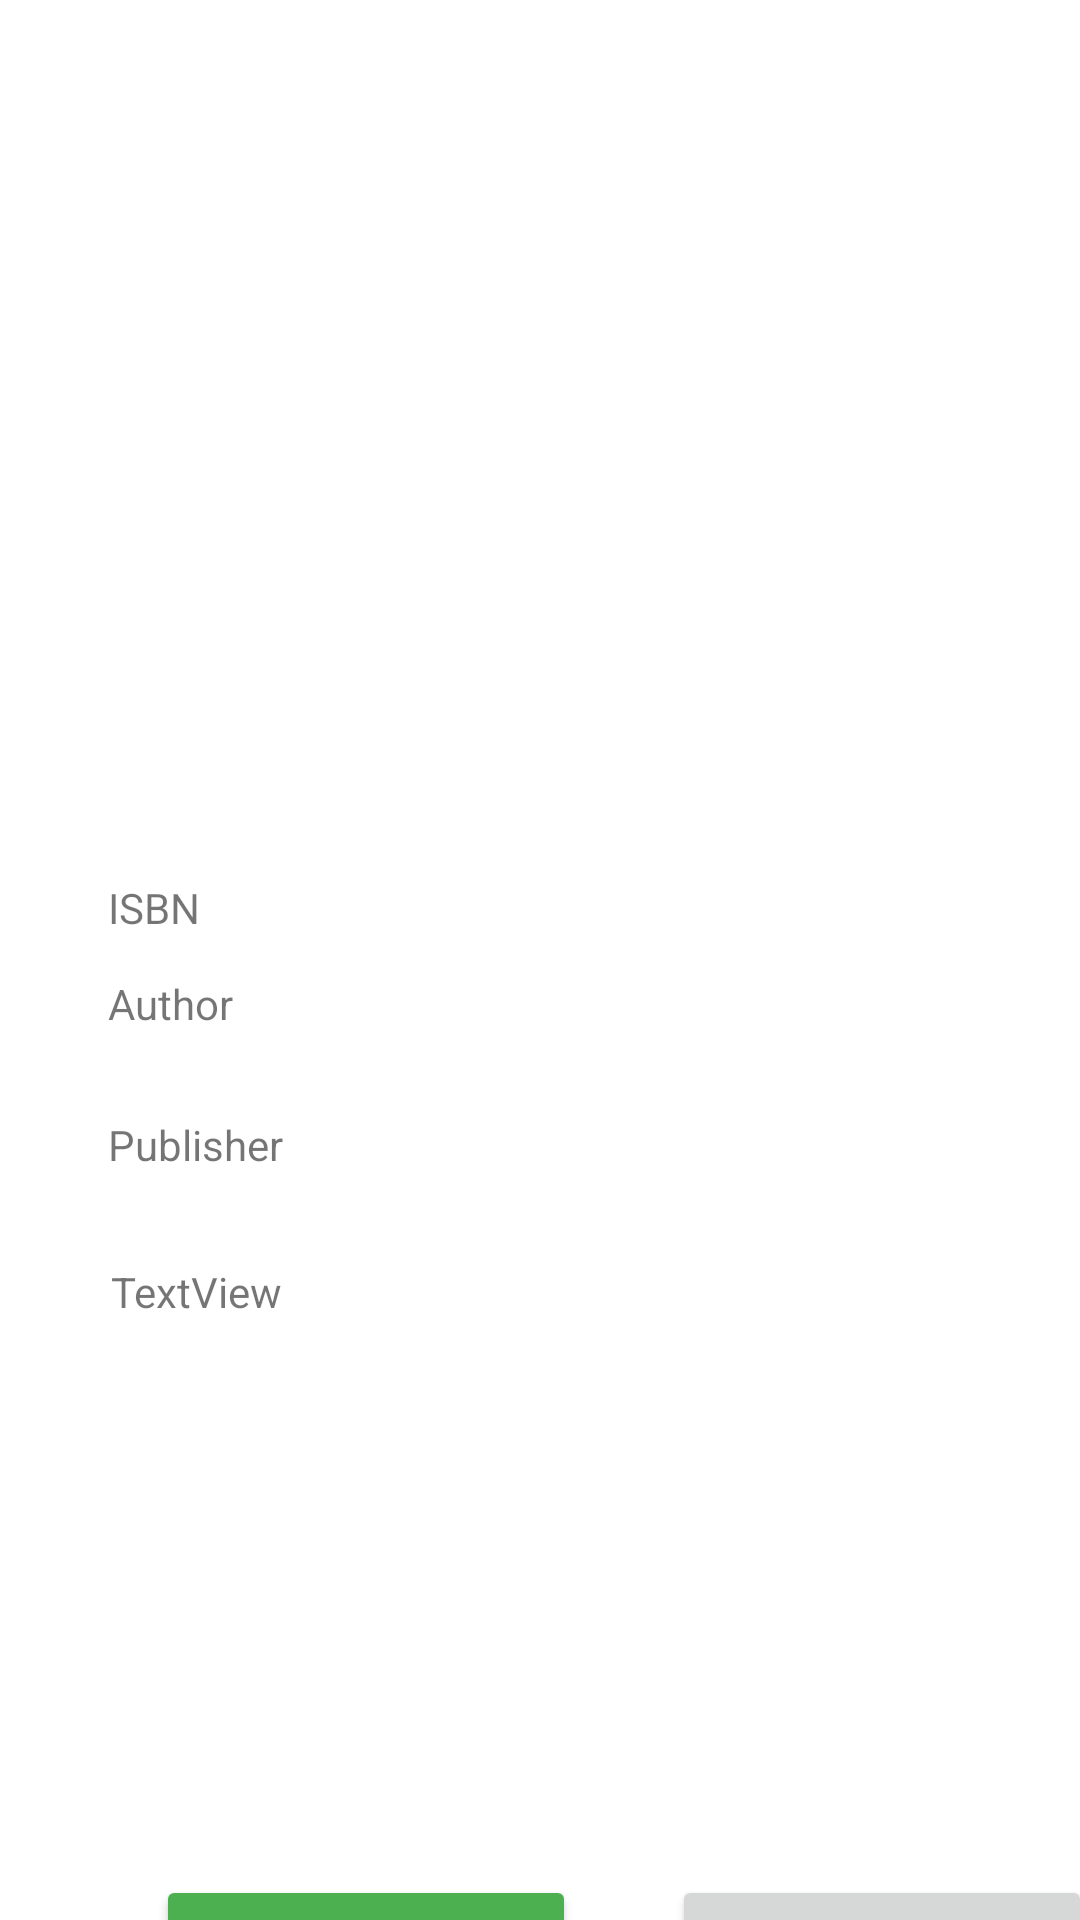

Produce the Android XML layout that renders to this screen, including the resource entries it uses.
<!-- AndroidManifest.xml: application theme Theme.Class_Book_App -->
<!-- res/layout/activity_detail.xml -->
<?xml version="1.0" encoding="utf-8"?>
<androidx.constraintlayout.widget.ConstraintLayout xmlns:android="http://schemas.android.com/apk/res/android"
    xmlns:app="http://schemas.android.com/apk/res-auto"
    xmlns:tools="http://schemas.android.com/tools"
    android:layout_width="match_parent"
    android:layout_height="match_parent"
    tools:context=".DetailActivity">

    <Button
        android:id="@+id/bookDetailAddBtn"
        android:layout_width="140dp"
        android:layout_height="48dp"
        android:layout_marginStart="52dp"
        android:layout_marginLeft="52dp"
        android:layout_marginTop="15dp"
        android:text="Borrow"
        app:backgroundTint="#4CAF50"
        app:layout_constraintStart_toStartOf="parent"
        app:layout_constraintTop_toBottomOf="@+id/bookDetailDescriptionLbl" />

    <TextView
        android:id="@+id/textView14"
        android:layout_width="wrap_content"
        android:layout_height="wrap_content"
        android:layout_marginStart="36dp"
        android:layout_marginLeft="36dp"
        android:layout_marginTop="16dp"
        android:text="ISBN"
        app:layout_constraintStart_toStartOf="parent"
        app:layout_constraintTop_toBottomOf="@+id/bookDetailImg" />

    <TextView
        android:id="@+id/bookDetailIsbnLbl"
        android:layout_width="268dp"
        android:layout_height="20dp"
        android:layout_marginStart="41dp"
        android:layout_marginLeft="41dp"
        android:layout_marginTop="16dp"
        app:layout_constraintStart_toEndOf="@+id/textView14"
        app:layout_constraintTop_toBottomOf="@+id/bookDetailImg" />

    <TextView
        android:id="@+id/bookDetailAuthorLbl"
        android:layout_width="268dp"
        android:layout_height="40dp"
        android:layout_marginStart="30dp"
        android:layout_marginLeft="30dp"
        android:layout_marginTop="12dp"
        app:layout_constraintStart_toEndOf="@+id/textView12"
        app:layout_constraintTop_toBottomOf="@+id/bookDetailIsbnLbl" />

    <TextView
        android:id="@+id/textView12"
        android:layout_width="wrap_content"
        android:layout_height="wrap_content"
        android:layout_marginStart="36dp"
        android:layout_marginLeft="36dp"
        android:layout_marginTop="13dp"
        android:text="Author"
        app:layout_constraintStart_toStartOf="parent"
        app:layout_constraintTop_toBottomOf="@+id/textView14" />

    <TextView
        android:id="@+id/bookDetailNameLbl"
        android:layout_width="300dp"
        android:layout_height="wrap_content"
        android:layout_marginStart="52dp"
        android:layout_marginLeft="52dp"
        android:layout_marginTop="16dp"
        android:gravity="center_horizontal"
        app:layout_constraintStart_toStartOf="parent"
        app:layout_constraintTop_toTopOf="parent" />

    <ImageView
        android:id="@+id/bookDetailImg"
        android:layout_width="344dp"
        android:layout_height="232dp"
        android:layout_marginStart="36dp"
        android:layout_marginLeft="36dp"
        android:layout_marginTop="10dp"
        app:layout_constraintStart_toStartOf="parent"
        app:layout_constraintTop_toBottomOf="@+id/bookDetailNameLbl"
        tools:srcCompat="@tools:sample/avatars" />

    <TextView
        android:id="@+id/bookDetailPublisherLbl"
        android:layout_width="268dp"
        android:layout_height="40dp"
        android:layout_marginStart="13dp"
        android:layout_marginLeft="13dp"
        android:layout_marginTop="7dp"
        app:layout_constraintStart_toEndOf="@+id/textView8"
        app:layout_constraintTop_toBottomOf="@+id/bookDetailAuthorLbl" />

    <TextView
        android:id="@+id/textView8"
        android:layout_width="wrap_content"
        android:layout_height="wrap_content"
        android:layout_marginStart="36dp"
        android:layout_marginLeft="36dp"
        android:layout_marginTop="28dp"
        android:text="Publisher"
        app:layout_constraintStart_toStartOf="parent"
        app:layout_constraintTop_toBottomOf="@+id/textView12" />

    <Button
        android:id="@+id/detailReturnMainBtn"
        android:layout_width="140dp"
        android:layout_height="wrap_content"
        android:layout_marginStart="32dp"
        android:layout_marginLeft="32dp"
        android:layout_marginTop="15dp"
        android:text="Return"
        app:layout_constraintStart_toEndOf="@+id/bookDetailAddBtn"
        app:layout_constraintTop_toBottomOf="@+id/bookDetailDescriptionLbl" />

    <TextView
        android:id="@+id/bookDetailDescriptionLbl"
        android:layout_width="347dp"
        android:layout_height="189dp"
        android:layout_marginStart="37dp"
        android:layout_marginLeft="37dp"
        android:layout_marginTop="9dp"
        android:text="TextView"
        app:layout_constraintStart_toStartOf="parent"
        app:layout_constraintTop_toBottomOf="@+id/bookDetailPublisherLbl" />

</androidx.constraintlayout.widget.ConstraintLayout>
<!-- resources referenced by this layout -->
<resources>
  <style name="Theme.Class_Book_App" parent="Theme.MaterialComponents.DayNight.DarkActionBar">
          
          <item name="colorPrimary">@color/purple_500</item>
          <item name="colorPrimaryVariant">@color/purple_700</item>
          <item name="colorOnPrimary">@color/white</item>
          
          <item name="colorSecondary">@color/teal_200</item>
          <item name="colorSecondaryVariant">@color/teal_700</item>
          <item name="colorOnSecondary">@color/black</item>
          
          <item name="android:statusBarColor" tools:targetApi="l">?attr/colorPrimaryVariant</item>
          
      </style>
  <!-- not gathered from this repository: default colours our renderer supplied (Android Studio template values) -->
  <color name="purple_500">#FF6200EE</color>
  <color name="purple_700">#FF3700B3</color>
  <color name="teal_200">#FF03DAC5</color>
  <color name="teal_700">#FF018786</color>
  <color name="black">#FF000000</color>
  <color name="white">#FFFFFFFF</color>
</resources>
